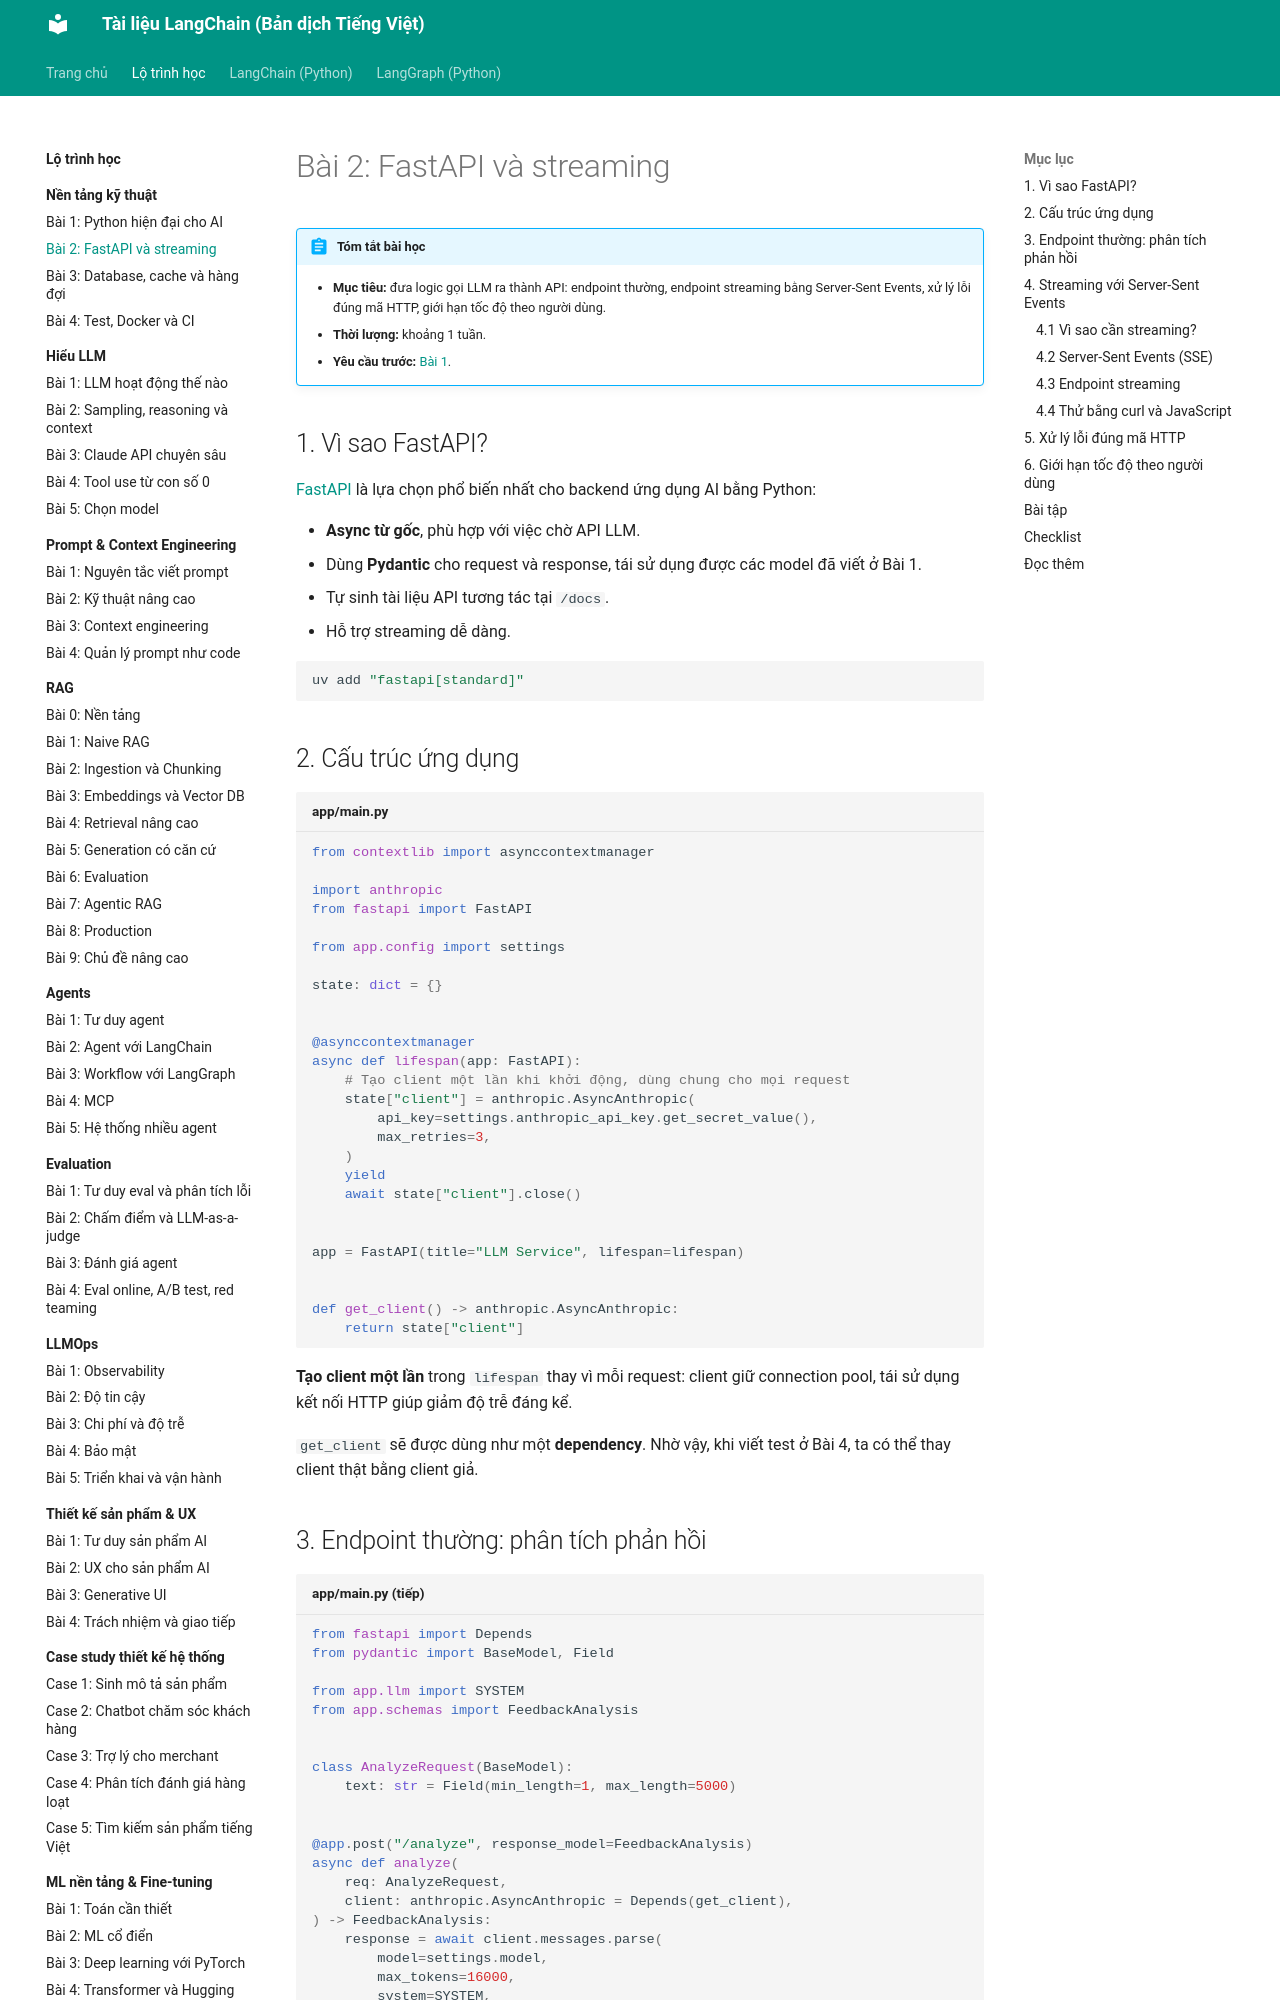

repository: leenguyen01it/langchain-docs · page: roadmap/nen-tang-ky-thuat/02-fastapi-streaming/index.html · generator: mkdocs

# Bài 2: FastAPI và streaming

!!! abstract "Tóm tắt bài học"
    - **Mục tiêu:** đưa logic gọi LLM ra thành API: endpoint thường, endpoint streaming bằng Server-Sent Events, xử lý lỗi đúng mã HTTP, giới hạn tốc độ theo người dùng.
    - **Thời lượng:** khoảng 1 tuần.
    - **Yêu cầu trước:** [Bài 1](01-python-hien-dai.md).

## 1. Vì sao FastAPI?

[FastAPI](https://fastapi.tiangolo.com/) là lựa chọn phổ biến nhất cho backend ứng dụng AI bằng Python:

- **Async từ gốc**, phù hợp với việc chờ API LLM.
- Dùng **Pydantic** cho request và response, tái sử dụng được các model đã viết ở Bài 1.
- Tự sinh tài liệu API tương tác tại `/docs`.
- Hỗ trợ streaming dễ dàng.

```bash
uv add "fastapi[standard]"
```

## 2. Cấu trúc ứng dụng

```python title="app/main.py"
from contextlib import asynccontextmanager

import anthropic
from fastapi import FastAPI

from app.config import settings

state: dict = {}


@asynccontextmanager
async def lifespan(app: FastAPI):
    # Tạo client một lần khi khởi động, dùng chung cho mọi request
    state["client"] = anthropic.AsyncAnthropic(
        api_key=settings.anthropic_api_key.get_secret_value(),
        max_retries=3,
    )
    yield
    await state["client"].close()


app = FastAPI(title="LLM Service", lifespan=lifespan)


def get_client() -> anthropic.AsyncAnthropic:
    return state["client"]
```

**Tạo client một lần** trong `lifespan` thay vì mỗi request: client giữ connection pool, tái sử dụng kết nối HTTP giúp giảm độ trễ đáng kể.

`get_client` sẽ được dùng như một **dependency**. Nhờ vậy, khi viết test ở Bài 4, ta có thể thay client thật bằng client giả.

## 3. Endpoint thường: phân tích phản hồi

```python title="app/main.py (tiếp)"
from fastapi import Depends
from pydantic import BaseModel, Field

from app.llm import SYSTEM
from app.schemas import FeedbackAnalysis


class AnalyzeRequest(BaseModel):
    text: str = Field(min_length=1, max_length=5000)


@app.post("/analyze", response_model=FeedbackAnalysis)
async def analyze(
    req: AnalyzeRequest,
    client: anthropic.AsyncAnthropic = Depends(get_client),
) -> FeedbackAnalysis:
    response = await client.messages.parse(
        model=settings.model,
        max_tokens=16000,
        system=SYSTEM,
        messages=[{"role": "user", "content": req.text}],
        output_format=FeedbackAnalysis,
    )
    return response.parsed_output
```

```bash
uv run fastapi dev app/main.py
```

Mở `http://127.0.0.1:8000/docs` để thử API ngay trên trình duyệt.

!!! warning "Luôn giới hạn độ dài đầu vào"
    `max_length=5000` không chỉ để validate: nó **bảo vệ chi phí**. Không có giới hạn, một người dùng có thể gửi văn bản 500.000 ký tự và bạn trả tiền cho toàn bộ số token đó.

## 4. Streaming với Server-Sent Events
